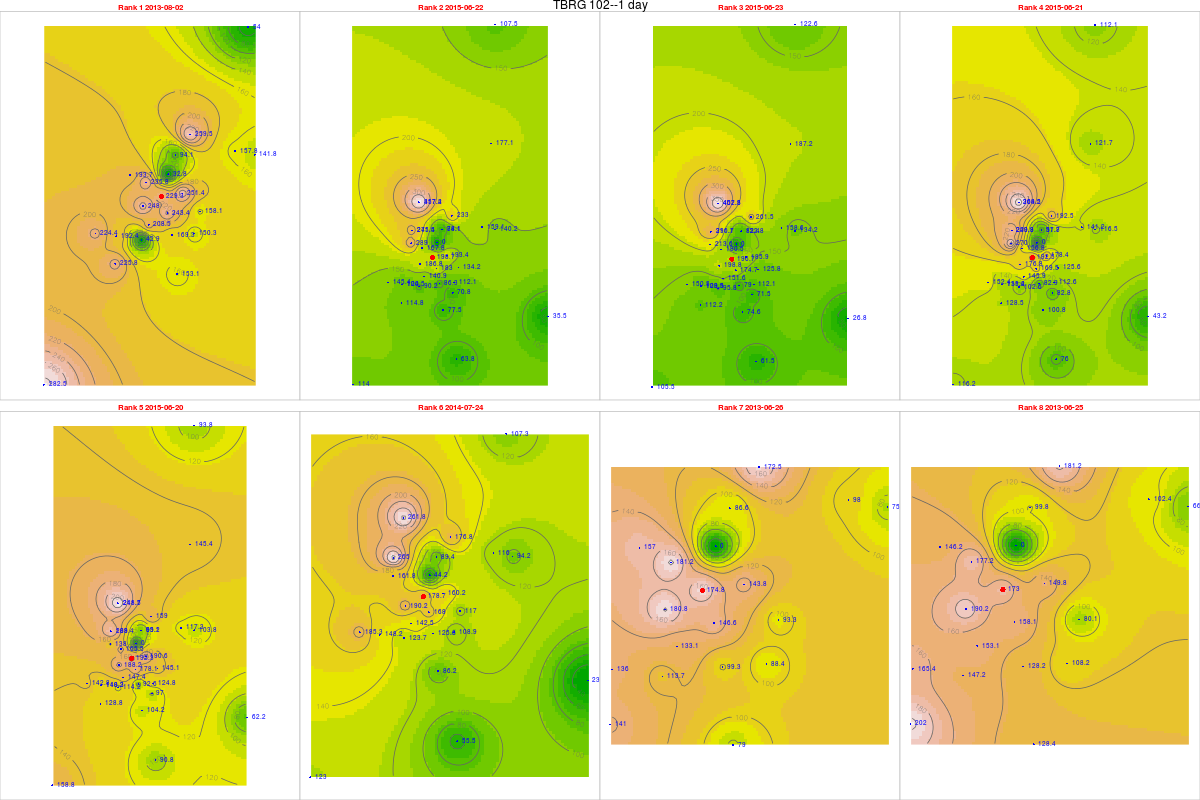

Data behind this chart, as committed beside it:
, tips, mm, dt.tm, Unit_ID, Rank, cat, gid, Unit_ID, Lat, Long, x, y, z, location, remarks, elevation, slope, aspect, coords.x1, coords.x2
76, 9.97, 229.3, 2013-08-02, TBRG 102, 1, 21, 21, TBRG 102, 11.28, 76.57, 671046, 1247911, 2351, Near V notch at First site, No rain during installation, 2340, 16.63, 206.9, 671046, 1247911
765, 8.64, 198.7, 2015-06-22, TBRG 102, 2, 21, 21, TBRG 102, 11.28, 76.57, 671046, 1247911, 2351, Near V notch at First site, No rain during installation, 2340, 16.63, 206.9, 671046, 1247911
766, 8.55, 196.7, 2015-06-23, TBRG 102, 3, 21, 21, TBRG 102, 11.28, 76.57, 671046, 1247911, 2351, Near V notch at First site, No rain during installation, 2340, 16.63, 206.9, 671046, 1247911
764, 8.37, 192.5, 2015-06-21, TBRG 102, 4, 21, 21, TBRG 102, 11.28, 76.57, 671046, 1247911, 2351, Near V notch at First site, No rain during installation, 2340, 16.63, 206.9, 671046, 1247911
763, 8.36, 192.3, 2015-06-20, TBRG 102, 5, 21, 21, TBRG 102, 11.28, 76.57, 671046, 1247911, 2351, Near V notch at First site, No rain during installation, 2340, 16.63, 206.9, 671046, 1247911
432, 7.77, 178.7, 2014-07-24, TBRG 102, 6, 21, 21, TBRG 102, 11.28, 76.57, 671046, 1247911, 2351, Near V notch at First site, No rain during installation, 2340, 16.63, 206.9, 671046, 1247911
39, 7.6, 174.8, 2013-06-26, TBRG 102, 7, 21, 21, TBRG 102, 11.28, 76.57, 671046, 1247911, 2351, Near V notch at First site, No rain during installation, 2340, 16.63, 206.9, 671046, 1247911
38, 7.52, 173, 2013-06-25, TBRG 102, 8, 21, 21, TBRG 102, 11.28, 76.57, 671046, 1247911, 2351, Near V notch at First site, No rain during installation, 2340, 16.63, 206.9, 671046, 1247911
75, 8.07, 193.7, 2013-08-02, TBRG 101, 1, 20, 20, TBRG 101, 11.29, 76.56, 669881, 1248700, 2628, Kolaripetta top tower, No rain during installation, 2575, 22.47, 56.31, 669881, 1248700
7641, 12.04, 289, 2015-06-22, TBRG 101, 2, 20, 20, TBRG 101, 11.29, 76.56, 669881, 1248700, 2628, Kolaripetta top tower, No rain during installation, 2575, 22.47, 56.31, 669881, 1248700
7651, 8.9, 213.6, 2015-06-23, TBRG 101, 3, 20, 20, TBRG 101, 11.29, 76.56, 669881, 1248700, 2628, Kolaripetta top tower, No rain during installation, 2575, 22.47, 56.31, 669881, 1248700
7631, 11.25, 270, 2015-06-21, TBRG 101, 4, 20, 20, TBRG 101, 11.29, 76.56, 669881, 1248700, 2628, Kolaripetta top tower, No rain during installation, 2575, 22.47, 56.31, 669881, 1248700
762, 5.75, 138, 2015-06-20, TBRG 101, 5, 20, 20, TBRG 101, 11.29, 76.56, 669881, 1248700, 2628, Kolaripetta top tower, No rain during installation, 2575, 22.47, 56.31, 669881, 1248700
431, 6.74, 161.8, 2014-07-24, TBRG 101, 6, 20, 20, TBRG 101, 11.29, 76.56, 669881, 1248700, 2628, Kolaripetta top tower, No rain during installation, 2575, 22.47, 56.31, 669881, 1248700
381, 6.54, 157, 2013-06-26, TBRG 101, 7, 20, 20, TBRG 101, 11.29, 76.56, 669881, 1248700, 2628, Kolaripetta top tower, No rain during installation, 2575, 22.47, 56.31, 669881, 1248700
37, 6.09, 146.2, 2013-06-25, TBRG 101, 8, 20, 20, TBRG 101, 11.29, 76.56, 669881, 1248700, 2628, Kolaripetta top tower, No rain during installation, 2575, 22.47, 56.31, 669881, 1248700
754, 8.02, 208.5, 2013-08-02, TBRG 103, 1, 18, 18, TBRG 103, 11.28, 76.56, 670570, 1246872, 2332, Near Bunker 2 site, No rain during installation, 2282, 3.879, 335, 670570, 1246872
752, 5.42, 140.9, 2015-06-22, TBRG 103, 2, 18, 18, TBRG 103, 11.28, 76.56, 670570, 1246872, 2332, Near Bunker 2 site, No rain during installation, 2282, 3.879, 335, 670570, 1246872
753, 5.83, 151.6, 2015-06-23, TBRG 103, 3, 18, 18, TBRG 103, 11.28, 76.56, 670570, 1246872, 2332, Near Bunker 2 site, No rain during installation, 2282, 3.879, 335, 670570, 1246872
751, 5.61, 145.9, 2015-06-21, TBRG 103, 4, 18, 18, TBRG 103, 11.28, 76.56, 670570, 1246872, 2332, Near Bunker 2 site, No rain during installation, 2282, 3.879, 335, 670570, 1246872
750, 5.67, 147.4, 2015-06-20, TBRG 103, 5, 18, 18, TBRG 103, 11.28, 76.56, 670570, 1246872, 2332, Near Bunker 2 site, No rain during installation, 2282, 3.879, 335, 670570, 1246872
419, 5.48, 142.5, 2014-07-24, TBRG 103, 6, 18, 18, TBRG 103, 11.28, 76.56, 670570, 1246872, 2332, Near Bunker 2 site, No rain during installation, 2282, 3.879, 335, 670570, 1246872
382, 5.12, 133.1, 2013-06-26, TBRG 103, 7, 18, 18, TBRG 103, 11.28, 76.56, 670570, 1246872, 2332, Near Bunker 2 site, No rain during installation, 2282, 3.879, 335, 670570, 1246872
371, 5.89, 153.1, 2013-06-25, TBRG 103, 8, 18, 18, TBRG 103, 11.28, 76.56, 670570, 1246872, 2332, Near Bunker 2 site, No rain during installation, 2282, 3.879, 335, 670570, 1246872
755, 6.07, 157.8, 2013-08-02, TBRG 104, 1, 19, 19, TBRG 104, 11.3, 76.59, 673741, 1249582, 2164, Avalanchi forest guest house, No rain during installation, 2000, 2.346, 143.1, 673741, 1249582
7642, 6.12, 159.1, 2015-06-22, TBRG 104, 2, 19, 19, TBRG 104, 11.3, 76.59, 673741, 1249582, 2164, Avalanchi forest guest house, No rain during installation, 2000, 2.346, 143.1, 673741, 1249582
7652, 6.1, 158.6, 2015-06-23, TBRG 104, 3, 19, 19, TBRG 104, 11.3, 76.59, 673741, 1249582, 2164, Avalanchi forest guest house, No rain during installation, 2000, 2.346, 143.1, 673741, 1249582
7632, 5.43, 141.2, 2015-06-21, TBRG 104, 4, 19, 19, TBRG 104, 11.3, 76.59, 673741, 1249582, 2164, Avalanchi forest guest house, No rain during installation, 2000, 2.346, 143.1, 673741, 1249582
7621, 4.51, 117.3, 2015-06-20, TBRG 104, 5, 19, 19, TBRG 104, 11.3, 76.59, 673741, 1249582, 2164, Avalanchi forest guest house, No rain during installation, 2000, 2.346, 143.1, 673741, 1249582
4311, 4.46, 116, 2014-07-24, TBRG 104, 6, 19, 19, TBRG 104, 11.3, 76.59, 673741, 1249582, 2164, Avalanchi forest guest house, No rain during installation, 2000, 2.346, 143.1, 673741, 1249582
383, 3.77, 98.02, 2013-06-26, TBRG 104, 7, 19, 19, TBRG 104, 11.3, 76.59, 673741, 1249582, 2164, Avalanchi forest guest house, No rain during installation, 2000, 2.346, 143.1, 673741, 1249582
372, 3.94, 102.4, 2013-06-25, TBRG 104, 8, 19, 19, TBRG 104, 11.3, 76.59, 673741, 1249582, 2164, Avalanchi forest guest house, No rain during installation, 2000, 2.346, 143.1, 673741, 1249582
61, 6.38, 153.1, 2013-08-02, TBRG 105, 1, 17, 17, TBRG 105, 11.26, 76.57, 671613, 1245056, 2320, Past Jackal below Devar Betta, Photo 762-764, 2295, 27.37, 76.73, 671613, 1245056
7501, 3.23, 77.52, 2015-06-22, TBRG 105, 2, 17, 17, TBRG 105, 11.26, 76.57, 671613, 1245056, 2320, Past Jackal below Devar Betta, Photo 762-764, 2295, 27.37, 76.73, 671613, 1245056
7511, 3.11, 74.64, 2015-06-23, TBRG 105, 3, 17, 17, TBRG 105, 11.26, 76.57, 671613, 1245056, 2320, Past Jackal below Devar Betta, Photo 762-764, 2295, 27.37, 76.73, 671613, 1245056
749, 4.2, 100.8, 2015-06-21, TBRG 105, 4, 17, 17, TBRG 105, 11.26, 76.57, 671613, 1245056, 2320, Past Jackal below Devar Betta, Photo 762-764, 2295, 27.37, 76.73, 671613, 1245056
748, 4.34, 104.2, 2015-06-20, TBRG 105, 5, 17, 17, TBRG 105, 11.26, 76.57, 671613, 1245056, 2320, Past Jackal below Devar Betta, Photo 762-764, 2295, 27.37, 76.73, 671613, 1245056
417, 3.59, 86.16, 2014-07-24, TBRG 105, 6, 17, 17, TBRG 105, 11.26, 76.57, 671613, 1245056, 2320, Past Jackal below Devar Betta, Photo 762-764, 2295, 27.37, 76.73, 671613, 1245056
24, 3.29, 78.96, 2013-06-26, TBRG 105, 7, 17, 17, TBRG 105, 11.26, 76.57, 671613, 1245056, 2320, Past Jackal below Devar Betta, Photo 762-764, 2295, 27.37, 76.73, 671613, 1245056
23, 5.35, 128.4, 2013-06-25, TBRG 105, 8, 17, 17, TBRG 105, 11.26, 76.57, 671613, 1245056, 2320, Past Jackal below Devar Betta, Photo 762-764, 2295, 27.37, 76.73, 671613, 1245056
611, 5.78, 150.3, 2013-08-02, TBRG 106, 1, 16, 16, TBRG 106, 11.27, 76.58, 672231, 1246548, 2325, On way to jackal before Devar Betta near…, Photo 760-761, 2314, 13.57, 255.3, 672231, 1246548
7502, 4.31, 112.1, 2015-06-22, TBRG 106, 2, 16, 16, TBRG 106, 11.27, 76.58, 672231, 1246548, 2325, On way to jackal before Devar Betta near…, Photo 760-761, 2314, 13.57, 255.3, 672231, 1246548
7512, 4.31, 112.1, 2015-06-23, TBRG 106, 3, 16, 16, TBRG 106, 11.27, 76.58, 672231, 1246548, 2325, On way to jackal before Devar Betta near…, Photo 760-761, 2314, 13.57, 255.3, 672231, 1246548
7491, 4.33, 112.6, 2015-06-21, TBRG 106, 4, 16, 16, TBRG 106, 11.27, 76.58, 672231, 1246548, 2325, On way to jackal before Devar Betta near…, Photo 760-761, 2314, 13.57, 255.3, 672231, 1246548
7481, 4.8, 124.8, 2015-06-20, TBRG 106, 5, 16, 16, TBRG 106, 11.27, 76.58, 672231, 1246548, 2325, On way to jackal before Devar Betta near…, Photo 760-761, 2314, 13.57, 255.3, 672231, 1246548
4171, 4.19, 108.9, 2014-07-24, TBRG 106, 6, 16, 16, TBRG 106, 11.27, 76.58, 672231, 1246548, 2325, On way to jackal before Devar Betta near…, Photo 760-761, 2314, 13.57, 255.3, 672231, 1246548
241, 3.4, 88.4, 2013-06-26, TBRG 106, 7, 16, 16, TBRG 106, 11.27, 76.58, 672231, 1246548, 2325, On way to jackal before Devar Betta near…, Photo 760-761, 2314, 13.57, 255.3, 672231, 1246548
231, 4.16, 108.2, 2013-06-25, TBRG 106, 8, 16, 16, TBRG 106, 11.27, 76.58, 672231, 1246548, 2325, On way to jackal before Devar Betta near…, Photo 760-761, 2314, 13.57, 255.3, 672231, 1246548
612, 9.67, 251.4, 2013-08-02, TBRG 107, 1, 15, 12, TBRG 107, 11.29, 76.57, 671814, 1248023, 2266, Near landslide below Nariadu Betta, On steep slope, 2308, 15.59, 310.2, 671814, 1248023
7503, 7.44, 193.4, 2015-06-22, TBRG 107, 2, 15, 12, TBRG 107, 11.29, 76.57, 671814, 1248023, 2266, Near landslide below Nariadu Betta, On steep slope, 2308, 15.59, 310.2, 671814, 1248023
7513, 7.15, 185.9, 2015-06-23, TBRG 107, 3, 15, 12, TBRG 107, 11.29, 76.57, 671814, 1248023, 2266, Near landslide below Nariadu Betta, On steep slope, 2308, 15.59, 310.2, 671814, 1248023
7492, 6.86, 178.4, 2015-06-21, TBRG 107, 4, 15, 12, TBRG 107, 11.29, 76.57, 671814, 1248023, 2266, Near landslide below Nariadu Betta, On steep slope, 2308, 15.59, 310.2, 671814, 1248023
7482, 7.33, 190.6, 2015-06-20, TBRG 107, 5, 15, 12, TBRG 107, 11.29, 76.57, 671814, 1248023, 2266, Near landslide below Nariadu Betta, On steep slope, 2308, 15.59, 310.2, 671814, 1248023
4172, 6.16, 160.2, 2014-07-24, TBRG 107, 6, 15, 12, TBRG 107, 11.29, 76.57, 671814, 1248023, 2266, Near landslide below Nariadu Betta, On steep slope, 2308, 15.59, 310.2, 671814, 1248023
242, 5.53, 143.8, 2013-06-26, TBRG 107, 7, 15, 12, TBRG 107, 11.29, 76.57, 671814, 1248023, 2266, Near landslide below Nariadu Betta, On steep slope, 2308, 15.59, 310.2, 671814, 1248023
232, 5.76, 149.8, 2013-06-25, TBRG 107, 8, 15, 12, TBRG 107, 11.29, 76.57, 671814, 1248023, 2266, Near landslide below Nariadu Betta, On steep slope, 2308, 15.59, 310.2, 671814, 1248023
58, 6.51, 169.3, 2013-08-02, TBRG 108, 1, 9, 28, TBRG 108, 11.27, 76.57, 671420, 1246496, 2362, Overlooking Lakdihalla temple, On ridge, 2345, 2.346, 143.1, 671420, 1246496
743, 3.32, 86.32, 2015-06-22, TBRG 108, 2, 9, 28, TBRG 108, 11.27, 76.57, 671420, 1246496, 2362, Overlooking Lakdihalla temple, On ridge, 2345, 2.346, 143.1, 671420, 1246496
744, 3.04, 79.04, 2015-06-23, TBRG 108, 3, 9, 28, TBRG 108, 11.27, 76.57, 671420, 1246496, 2362, Overlooking Lakdihalla temple, On ridge, 2345, 2.346, 143.1, 671420, 1246496
742, 3.19, 82.94, 2015-06-21, TBRG 108, 4, 9, 28, TBRG 108, 11.27, 76.57, 671420, 1246496, 2362, Overlooking Lakdihalla temple, On ridge, 2345, 2.346, 143.1, 671420, 1246496
... 220 more rows
